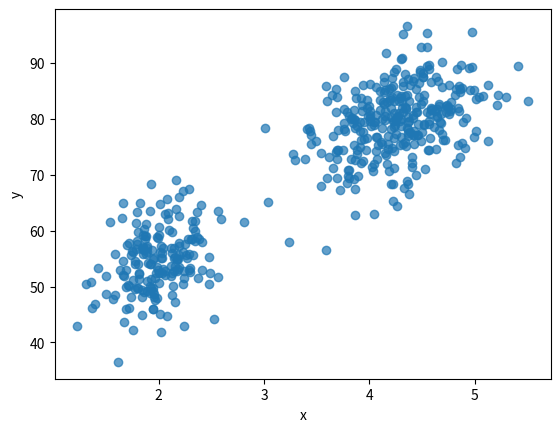

This figure's Python source:
import numpy as np
import matplotlib.pyplot as plt

mus=np.array([[2.0, 54.50],
                [4.3, 80.0]])
covs=np.array([[[0.07, 0.44],
                  [0.44, 33.7]],
                 [[0.17, 0.94],
                  [0.94, 36.00 ]]])
phis=np.array([0.35, 0.65])

def sample():
  z=np.random.choice(2, p=phis)
  mu,cov=mus[z],covs[z]
  x=np.random.multivariate_normal(mu, cov)
  return x

N=500
xs=np.zeros((N,2))
for i in range(N):
  xs[i]=sample()

plt.scatter(xs[:,0], xs[:,1], alpha=0.7)
plt.xlabel('x')
plt.ylabel('y')
plt.show()